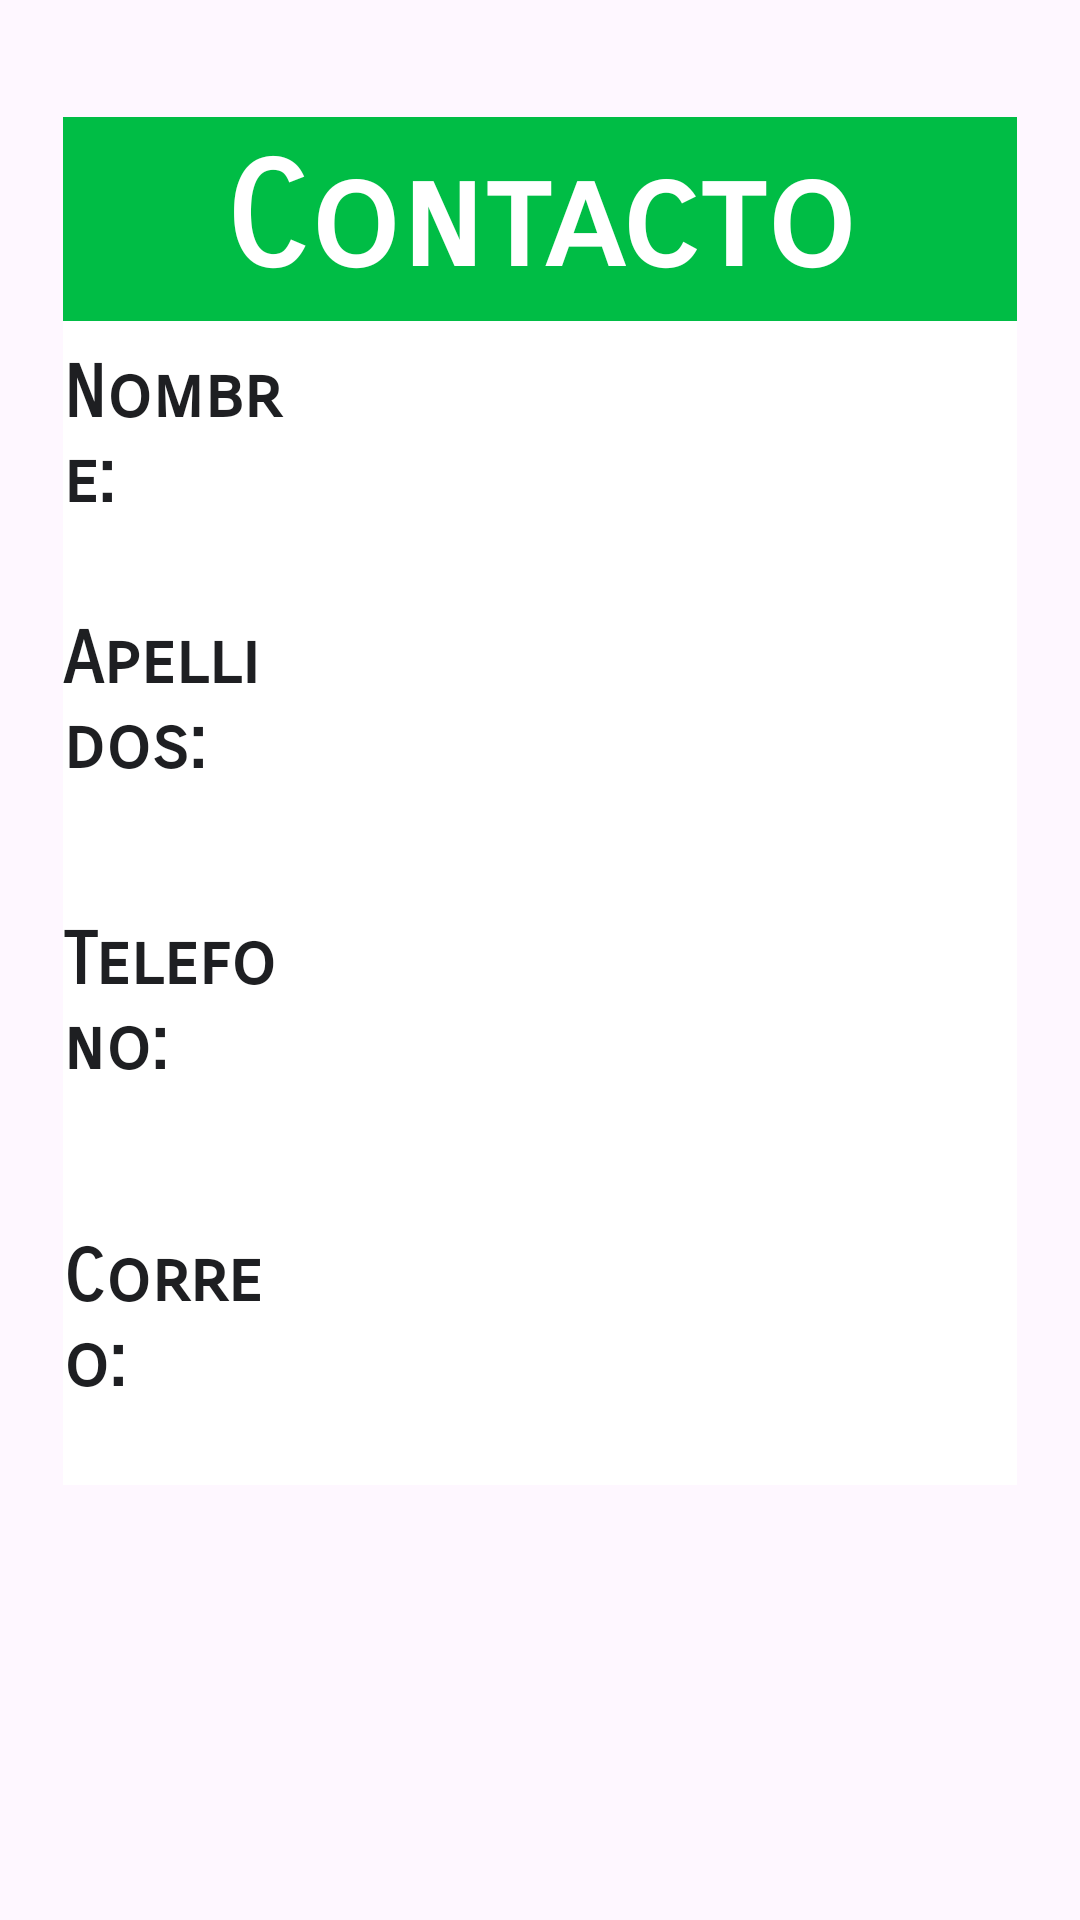

Android layout source for this screen:
<!-- AndroidManifest.xml: application theme Theme.ContactBookMperval -->
<!-- res/layout/activity_main_contact.xml -->
<?xml version="1.0" encoding="utf-8"?>
<androidx.constraintlayout.widget.ConstraintLayout xmlns:android="http://schemas.android.com/apk/res/android"
    xmlns:app="http://schemas.android.com/apk/res-auto"
    xmlns:tools="http://schemas.android.com/tools"
    android:layout_width="match_parent"
    android:layout_height="match_parent"
    tools:context=".MainActivity_contact">

    <LinearLayout
        android:id="@+id/linearLayout2"
        android:layout_width="0dp"
        android:layout_height="0dp"
        android:layout_marginStart="21dp"
        android:layout_marginTop="39dp"
        android:layout_marginEnd="21dp"
        android:layout_marginBottom="39dp"
        android:orientation="vertical"
        app:layout_constraintBottom_toBottomOf="parent"
        app:layout_constraintEnd_toEndOf="parent"
        app:layout_constraintStart_toStartOf="parent"
        app:layout_constraintTop_toTopOf="parent">

        <TextView
            android:id="@+id/tituloContacto"
            android:layout_width="match_parent"
            android:layout_height="68dp"
            android:background="@color/verde"
            android:fontFamily="sans-serif-smallcaps"
            android:gravity="center"
            android:text="Contacto"
            android:textColor="@color/white"
            android:textSize="48sp"
            android:textStyle="bold" />

        <LinearLayout
            android:layout_width="match_parent"
            android:layout_height="77dp"
            android:orientation="horizontal">

            <TextView
                android:id="@+id/estaticNombre"
                android:layout_width="176dp"
                android:layout_height="match_parent"
                android:layout_weight="1"
                android:background="@color/white"
                android:fontFamily="sans-serif-smallcaps"
                android:gravity="center_vertical"
                android:text="Nombre:"
                android:textColor="@color/fondo"
                android:textSize="24sp"
                android:textStyle="bold" />

            <TextView
                android:id="@+id/nombre"
                android:layout_width="242dp"
                android:layout_height="match_parent"
                android:background="@color/white"
                android:fontFamily="sans-serif-smallcaps"
                android:gravity="center_vertical"
                android:text=""
                android:textColor="@color/fondo"
                android:textSize="24sp"
                android:textStyle="bold" />
        </LinearLayout>

        <LinearLayout
            android:layout_width="match_parent"
            android:layout_height="100dp"
            android:orientation="horizontal">

            <TextView
                android:id="@+id/estaticNombre2"
                android:layout_width="157dp"
                android:layout_height="match_parent"
                android:layout_weight="1"
                android:background="@color/white"
                android:fontFamily="sans-serif-smallcaps"
                android:gravity="center_vertical"
                android:text="Apellidos:"
                android:textColor="@color/fondo"
                android:textSize="24sp"
                android:textStyle="bold" />

            <TextView
                android:id="@+id/apellidos"
                android:layout_width="242dp"
                android:layout_height="100dp"
                android:background="@color/white"
                android:fontFamily="sans-serif-smallcaps"
                android:gravity="center_vertical"
                android:text=""
                android:textColor="@color/fondo"
                android:textSize="24sp"
                android:textStyle="bold" />

        </LinearLayout>

        <LinearLayout
            android:layout_width="match_parent"
            android:layout_height="101dp"
            android:orientation="horizontal">

            <TextView
                android:id="@+id/estaticTelefono"
                android:layout_width="157dp"
                android:layout_height="match_parent"
                android:layout_weight="1"
                android:background="@color/white"
                android:fontFamily="sans-serif-smallcaps"
                android:gravity="center_vertical"
                android:text="Telefono:"
                android:textColor="@color/fondo"
                android:textSize="24sp"
                android:textStyle="bold" />

            <TextView
                android:id="@+id/telefono"
                android:layout_width="242dp"
                android:layout_height="101dp"
                android:background="@color/white"
                android:fontFamily="sans-serif-smallcaps"
                android:gravity="center_vertical"
                android:text=""
                android:textColor="@color/fondo"
                android:textSize="24sp"
                android:textStyle="bold" />
        </LinearLayout>

        <LinearLayout
            android:layout_width="match_parent"
            android:layout_height="110dp"
            android:orientation="horizontal">

            <TextView
                android:id="@+id/estaticCorreo"
                android:layout_width="157dp"
                android:layout_height="match_parent"
                android:layout_weight="1"
                android:background="@color/white"
                android:fontFamily="sans-serif-smallcaps"
                android:gravity="center_vertical"
                android:text="Correo:"
                android:textColor="@color/fondo"
                android:textSize="24sp"
                android:textStyle="bold" />

            <TextView
                android:id="@+id/correo"
                android:layout_width="242dp"
                android:layout_height="110dp"
                android:background="@color/white"
                android:fontFamily="sans-serif-smallcaps"
                android:gravity="center_vertical"
                android:text=""
                android:textColor="@color/fondo"
                android:textSize="24sp"
                android:textStyle="bold" />
        </LinearLayout>

        <Space
            android:layout_width="match_parent"
            android:layout_height="104dp" />

        <Button
            android:id="@+id/btnAtras"
            android:layout_width="match_parent"
            android:layout_height="89dp"
            android:text="atras"
            android:textSize="34sp" />

    </LinearLayout>
</androidx.constraintlayout.widget.ConstraintLayout>
<!-- resources referenced by this layout -->
<resources>
  <color name="fondo">#1E1F22</color>
  <color name="verde">#00BD45</color>
  <color name="white">#FFFFFFFF</color>
  <style name="Theme.ContactBookMperval" parent="Base.Theme.ContactBookMperval" />
  <style name="Base.Theme.ContactBookMperval" parent="Theme.Material3.DayNight.NoActionBar">
          
          <item name="colorPrimary">@color/fondo</item>
      </style>
</resources>
